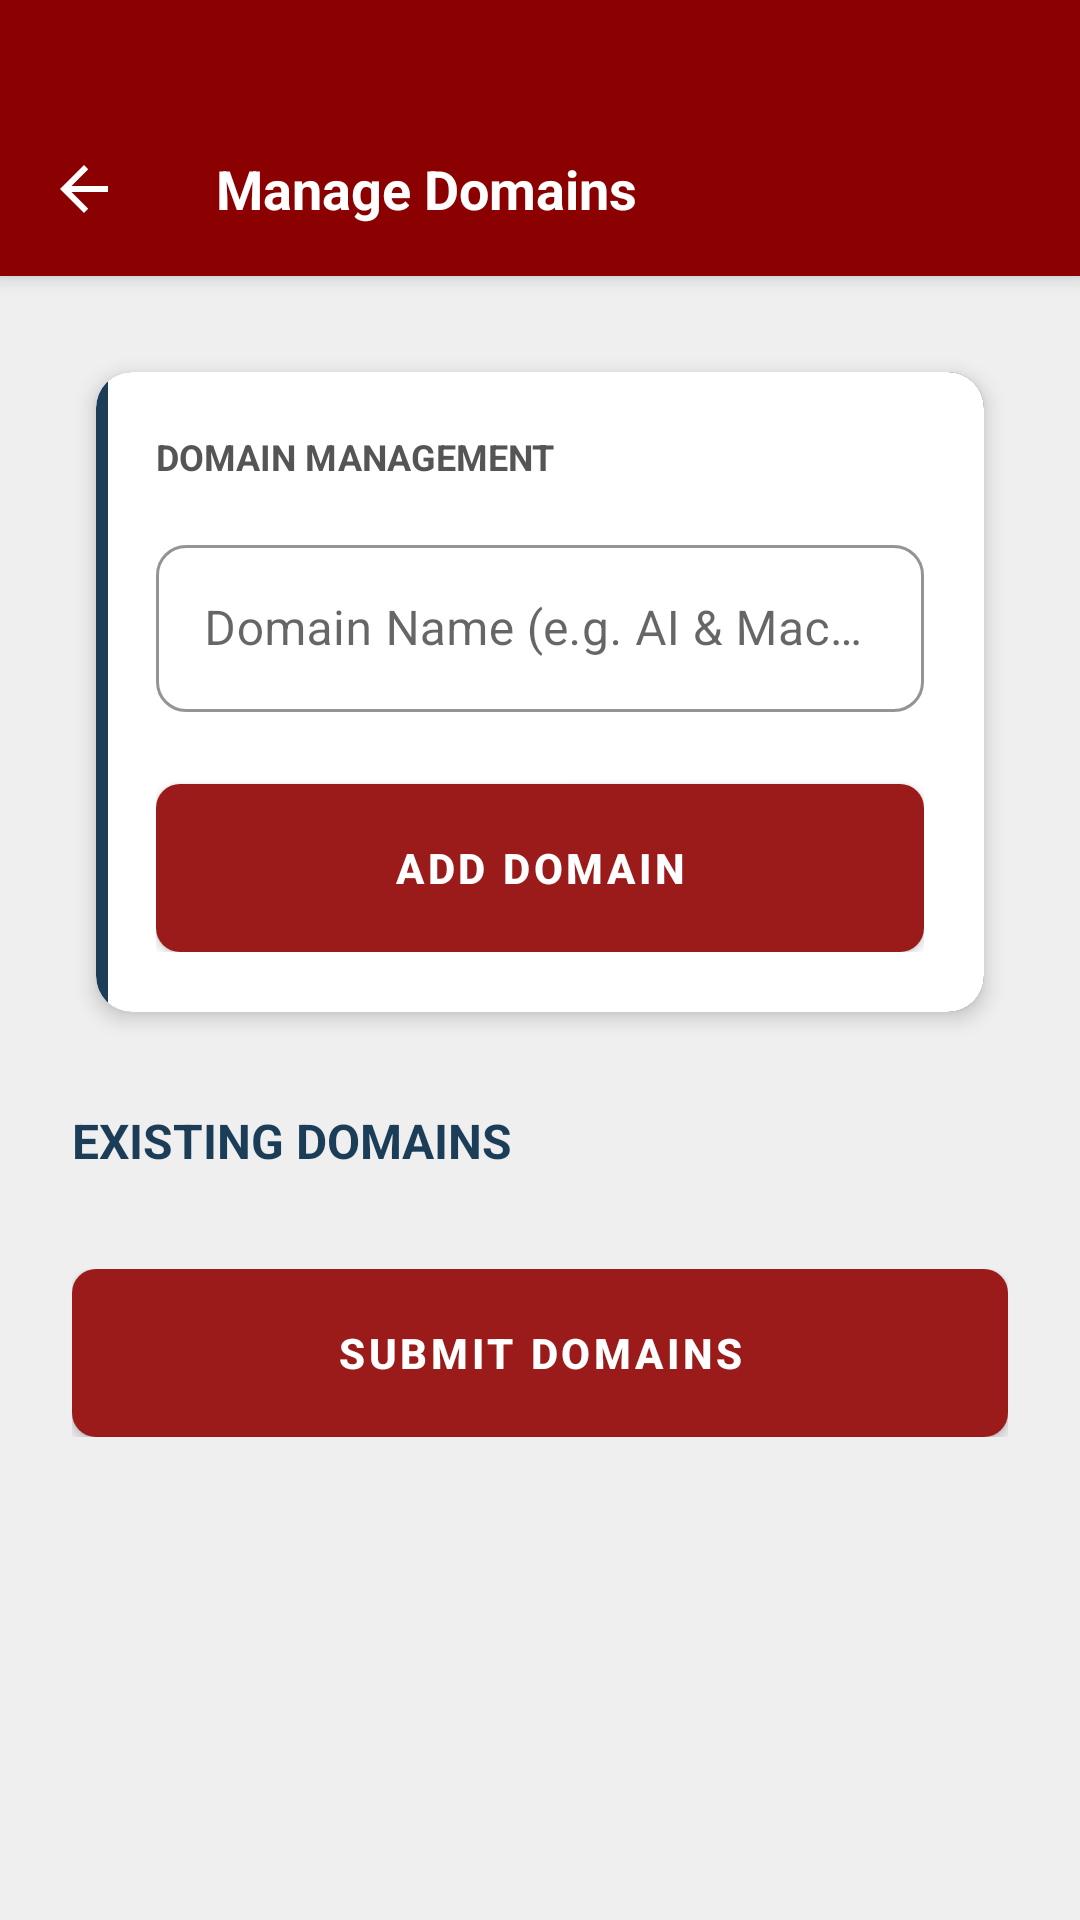

Here is an Android app screen rendered from its layout file. Give the layout XML and the strings, colors and styles it references.
<!-- AndroidManifest.xml: application theme Theme.CapstoneX -->
<!-- res/layout/activity_add_domain.xml -->
<?xml version="1.0" encoding="utf-8"?>
<androidx.coordinatorlayout.widget.CoordinatorLayout xmlns:android="http://schemas.android.com/apk/res/android"
    xmlns:app="http://schemas.android.com/apk/res-auto"
    xmlns:tools="http://schemas.android.com/tools"
    android:id="@+id/add_domain_root"
    android:layout_width="match_parent"
    android:layout_height="match_parent"
    android:background="@color/colorMainBg">

    
    <com.google.android.material.appbar.AppBarLayout
        android:layout_width="match_parent"
        android:layout_height="wrap_content"
        android:background="@color/colorTopBar"
        app:elevation="4dp">

        <androidx.appcompat.widget.Toolbar
            android:id="@+id/toolbar"
            android:layout_width="match_parent"
            android:layout_height="wrap_content"
            android:layout_marginBottom="1dp"
            android:minHeight="?attr/actionBarSize"
            android:paddingTop="35dp"
            app:navigationIcon="@drawable/ic_back"
            app:navigationIconTint="#FFFFFF">

            <TextView
                android:id="@+id/tvToolbarTitle"
                android:layout_width="wrap_content"
                android:layout_height="wrap_content"
                android:text="Manage Domains"
                android:textColor="#FFFFFF"
                android:textSize="18sp"
                android:textStyle="bold" />
        </androidx.appcompat.widget.Toolbar>
    </com.google.android.material.appbar.AppBarLayout>

    
    <androidx.core.widget.NestedScrollView
        android:layout_width="match_parent"
        android:layout_height="match_parent"
        app:layout_behavior="@string/appbar_scrolling_view_behavior">

        <LinearLayout
            android:layout_width="match_parent"
            android:layout_height="wrap_content"
            android:orientation="vertical"
            android:padding="24dp">

            
            <com.google.android.material.card.MaterialCardView
                android:id="@+id/cardAddDomainSection"
                style="@style/Widget.Capstone.CardView"
                android:layout_width="match_parent"
                android:layout_height="wrap_content">

                <LinearLayout
                    android:layout_width="match_parent"
                    android:layout_height="wrap_content"
                    android:background="@drawable/bg_card_with_border"
                    android:orientation="vertical"
                    android:padding="20dp">

                    <TextView
                        style="@style/Capstone.Text.CardLabel"
                        android:layout_width="wrap_content"
                        android:layout_height="wrap_content"
                        android:text="DOMAIN MANAGEMENT"
                        android:textStyle="bold" />

                    
                    <com.google.android.material.textfield.TextInputLayout
                        android:id="@+id/tilDomainName"
                        style="@style/Widget.Capstone.TextInputLayout.OutlinedBox"
                        android:layout_width="match_parent"
                        android:layout_height="wrap_content"
                        android:layout_marginTop="16dp"
                        android:hint="Domain Name (e.g. AI &amp; Machine Learning)">

                        <com.google.android.material.textfield.TextInputEditText
                            android:id="@+id/etDomainName"
                            android:layout_width="match_parent"
                            android:layout_height="wrap_content"
                            android:imeOptions="actionDone"
                            android:inputType="textCapWords" />

                    </com.google.android.material.textfield.TextInputLayout>

                    <com.google.android.material.button.MaterialButton
                        android:id="@+id/btnAddDomain"
                        style="@style/Widget.Capstone.Button"
                        android:layout_width="match_parent"
                        android:layout_height="56dp"
                        android:layout_marginTop="24dp"
                        android:text="ADD DOMAIN" />

                </LinearLayout>
            </com.google.android.material.card.MaterialCardView>

            
            <LinearLayout
                android:layout_width="match_parent"
                android:layout_height="wrap_content"
                android:layout_marginTop="24dp"
                android:layout_marginBottom="8dp"
                android:gravity="center_vertical"
                android:orientation="horizontal">

                <TextView
                    style="@style/Capstone.Text.SectionHeader"
                    android:layout_width="0dp"
                    android:layout_height="wrap_content"
                    android:layout_weight="1"
                    android:text="EXISTING DOMAINS" />

                
                <TextView
                    android:id="@+id/tvDomainCount"
                    android:layout_width="wrap_content"
                    android:layout_height="wrap_content"
                    android:textColor="@color/colorMutedText"
                    android:textSize="12sp"
                    tools:text="3 domains added" />

            </LinearLayout>

            
            <ProgressBar
                android:id="@+id/progressBar"
                style="?android:attr/progressBarStyleHorizontal"
                android:layout_width="match_parent"
                android:layout_height="4dp"
                android:indeterminate="true"
                android:visibility="gone" />

            
            <TextView
                android:id="@+id/tvEmptyState"
                android:layout_width="match_parent"
                android:layout_height="wrap_content"
                android:layout_marginTop="24dp"
                android:gravity="center"
                android:padding="16dp"
                android:text="No domains added yet.\nTap ADD DOMAIN to get started."
                android:textAlignment="center"
                android:textColor="@color/colorMutedText"
                android:textSize="14sp"
                android:visibility="gone" />

            
            <androidx.recyclerview.widget.RecyclerView
                android:id="@+id/rvDomains"
                android:layout_width="match_parent"
                android:layout_height="wrap_content"
                android:nestedScrollingEnabled="false"
                tools:listitem="@layout/item_domain" />

            
            <LinearLayout
                android:layout_width="match_parent"
                android:layout_height="wrap_content"
                android:layout_marginTop="24dp"
                android:layout_marginBottom="32dp"
                android:orientation="vertical">

                <com.google.android.material.button.MaterialButton
                    android:id="@+id/btnSubmitDomains"
                    style="@style/Widget.Capstone.Button"
                    android:layout_width="match_parent"
                    android:layout_height="56dp"
                    android:text="SUBMIT DOMAINS" />

                <com.google.android.material.button.MaterialButton
                    android:id="@+id/btnEditDomains"
                    style="@style/Widget.MaterialComponents.Button.OutlinedButton"
                    android:layout_width="match_parent"
                    android:layout_height="56dp"
                    android:layout_marginTop="12dp"
                    android:text="EDIT DOMAINS"
                    android:textColor="@color/colorDashboardRed"
                    android:visibility="gone"
                    app:strokeColor="@color/colorDashboardRed" />

            </LinearLayout>

        </LinearLayout>
    </androidx.core.widget.NestedScrollView>

</androidx.coordinatorlayout.widget.CoordinatorLayout>
<!-- res/layout/item_domain.xml (included above) -->
<?xml version="1.0" encoding="utf-8"?>
<com.google.android.material.card.MaterialCardView xmlns:android="http://schemas.android.com/apk/res/android"
    xmlns:app="http://schemas.android.com/apk/res-auto"
    android:layout_width="match_parent"
    android:layout_height="wrap_content"
    style="@style/Widget.Capstone.CardView">

    <LinearLayout
        android:layout_width="match_parent"
        android:layout_height="wrap_content"
        android:background="@drawable/bg_card_with_border"
        android:orientation="horizontal"
        android:padding="16dp"
        android:gravity="center_vertical">

        <TextView
            android:id="@+id/tvDomainName"
            android:layout_width="0dp"
            android:layout_height="wrap_content"
            android:layout_weight="1"
            android:text="Domain Name"
            style="@style/Capstone.Text.Body"
            android:textStyle="bold" />

        <ImageButton
            android:id="@+id/btnDeleteDomain"
            android:layout_width="40dp"
            android:layout_height="40dp"
            android:background="?attr/selectableItemBackgroundBorderless"
            android:src="@drawable/ic_plus"
            android:rotation="45"
            android:visibility="visible"
            app:tint="@color/colorDashboardRed" />

    </LinearLayout>
</com.google.android.material.card.MaterialCardView>
<!-- resources referenced by this layout -->
<resources>
  <color name="colorDashboardRed">#9B1B1B</color>
  <color name="colorMainBg">#EFEFEF</color>
  <color name="colorMutedText">#888888</color>
  <color name="colorTopBar">#8B0000</color>
  <!-- drawable bg_card_with_border (drawable) -->
  <?xml version="1.0" encoding="utf-8"?>
  <layer-list xmlns:android="http://schemas.android.com/apk/res/android">
      <item>
          <shape android:shape="rectangle">
              <solid android:color="@color/colorLearningNavy" />
              <corners android:radius="12dp" />
          </shape>
      </item>
      <item android:left="4dp">
          <shape android:shape="rectangle">
              <solid android:color="@color/colorCardBg" />
              <corners
                  android:bottomRightRadius="12dp"
                  android:topRightRadius="12dp" />
          </shape>
      </item>
  </layer-list>
  <!-- drawable ic_back (drawable) -->
  <vector xmlns:android="http://schemas.android.com/apk/res/android"
      android:width="24dp"
      android:height="24dp"
      android:viewportWidth="24"
      android:viewportHeight="24">
      <path
          android:fillColor="#FFFFFF"
          android:pathData="M20,11H7.83L13.42,5.41L12,4L4,12L12,20L13.41,18.59L7.83,13H20V11Z" />
  </vector>
  <style name="Capstone.Text.Body">
          <item name="android:textColor">@color/colorBodyText</item>
          <item name="android:textSize">14sp</item>
      </style>
  <style name="Capstone.Text.CardLabel">
          <item name="android:textColor">@color/colorCardLabel</item>
          <item name="android:textSize">12sp</item>
      </style>
  <style name="Capstone.Text.SectionHeader">
          <item name="android:textColor">@color/colorLearningNavy</item>
          <item name="android:textStyle">bold</item>
          <item name="android:textSize">16sp</item>
      </style>
  <style name="Widget.Capstone.Button" parent="Widget.MaterialComponents.Button">
          <item name="backgroundTint">@color/colorDashboardRed</item>
          <item name="android:textColor">@color/white</item>
          <item name="android:textAllCaps">false</item>
          <item name="cornerRadius">8dp</item>
          <item name="android:minHeight">48dp</item>
          <item name="android:insetTop">0dp</item>
          <item name="android:insetBottom">0dp</item>
          <item name="android:textStyle">bold</item>
          <item name="android:textSize">14sp</item>
          <item name="rippleColor">#40FFFFFF</item>
      </style>
  <style name="Widget.Capstone.CardView" parent="Widget.MaterialComponents.CardView">
          <item name="cardBackgroundColor">@color/colorCardBg</item>
          <item name="cardElevation">4dp</item>
          <item name="cardCornerRadius">12dp</item>
          <item name="android:layout_margin">8dp</item>
      </style>
  <style name="Widget.Capstone.TextInputLayout.OutlinedBox" parent="Widget.MaterialComponents.TextInputLayout.OutlinedBox">
          <item name="boxStrokeColor">@color/colorLearningNavy</item>
          <item name="hintTextColor">@color/colorMutedText</item>
          <item name="boxCornerRadiusTopStart">10dp</item>
          <item name="boxCornerRadiusTopEnd">10dp</item>
          <item name="boxCornerRadiusBottomStart">10dp</item>
          <item name="boxCornerRadiusBottomEnd">10dp</item>
      </style>
  <color name="colorLearningNavy">#1C3D58</color>
  <color name="colorCardBg">#FFFFFF</color>
  <color name="colorBodyText">#1A1A1A</color>
  <color name="colorCardLabel">#555555</color>
  <color name="white">#FFFFFF</color>
</resources>
